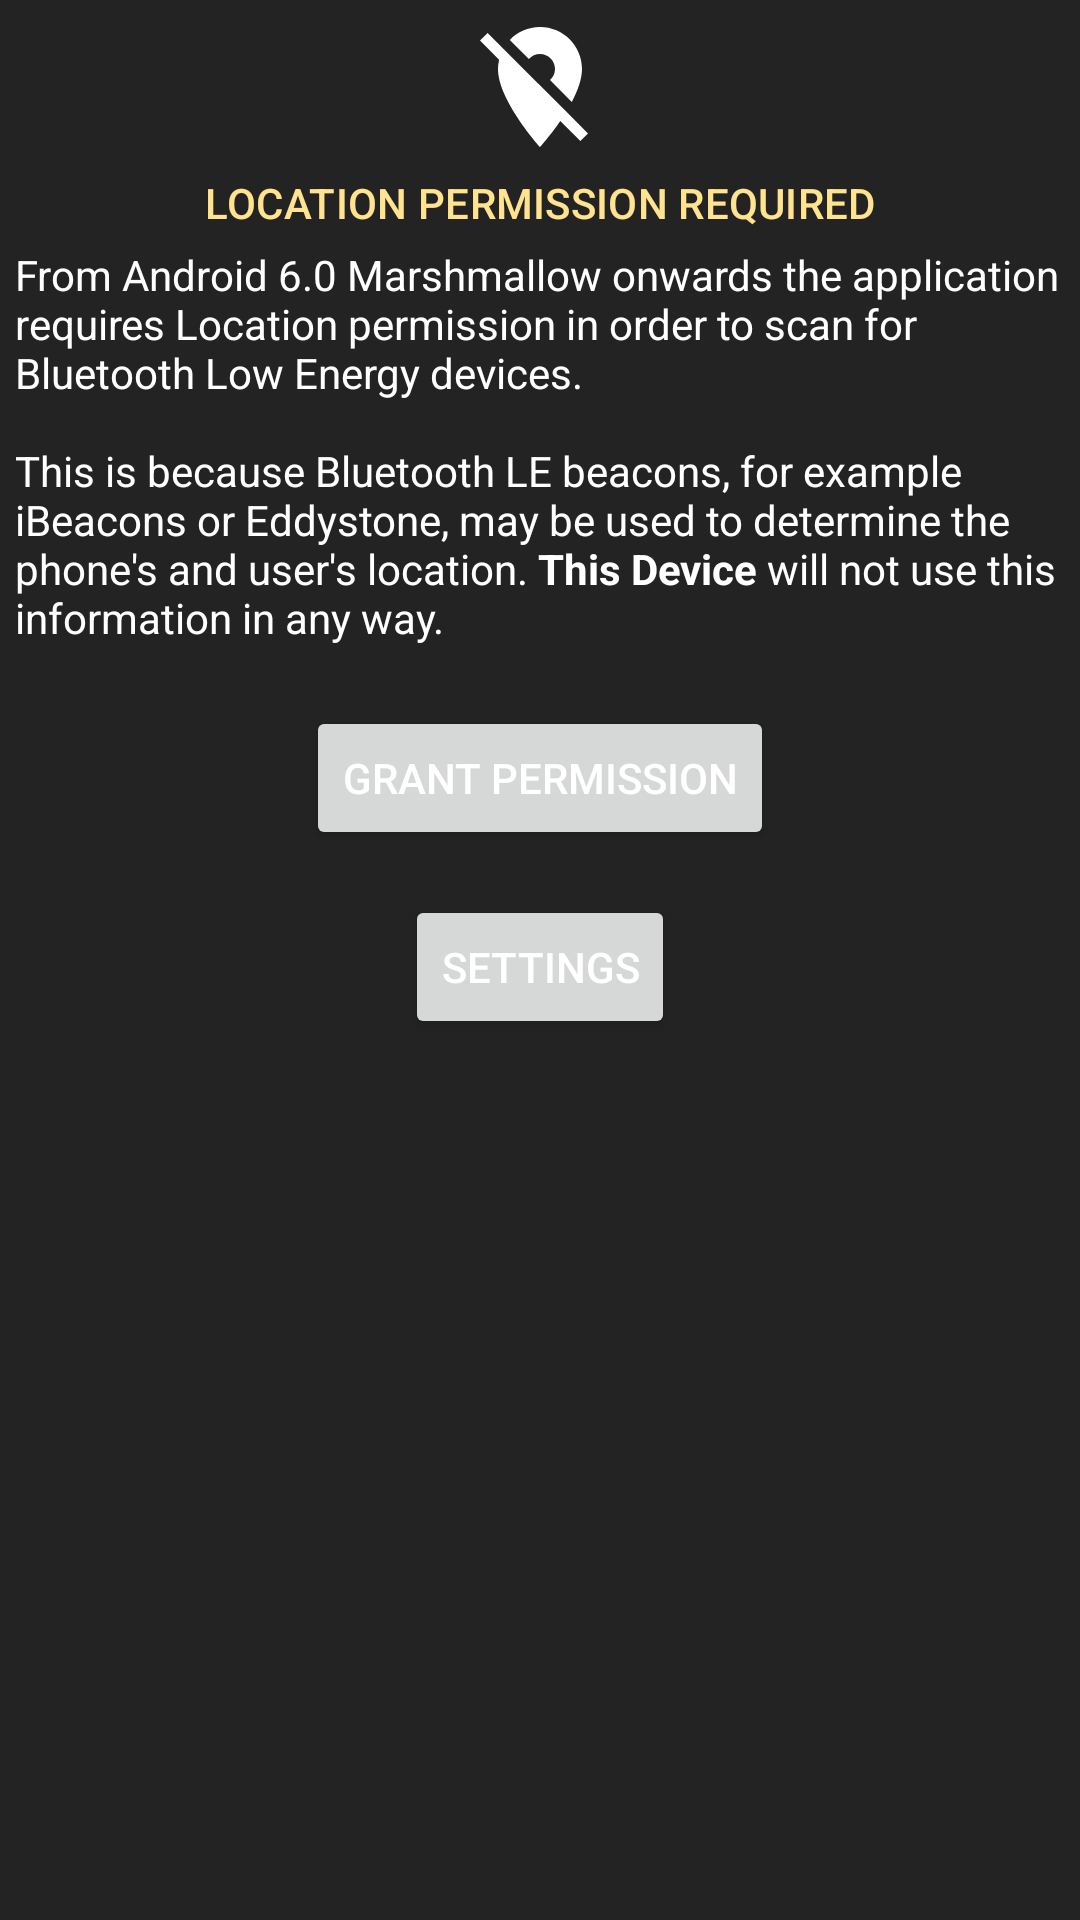

Write the Android layout XML for this screen, with the resource values it uses.
<!-- AndroidManifest.xml: application theme Theme.PlinkApp -->
<!-- res/layout/info_no_permission.xml -->
<?xml version="1.0" encoding="utf-8"?>
<LinearLayout xmlns:android="http://schemas.android.com/apk/res/android"
	xmlns:app="http://schemas.android.com/apk/res-auto"
	xmlns:tools="http://schemas.android.com/tools"
	android:layout_width="match_parent"
	android:layout_height="wrap_content"
	android:orientation="vertical"
	android:paddingStart="@dimen/activity_horizontal_margin"
	android:paddingEnd="@dimen/activity_horizontal_margin"
	tools:ignore="ContentDescription">

	<androidx.appcompat.widget.AppCompatImageView
		android:layout_width="wrap_content"
		android:layout_height="wrap_content"
		android:layout_gravity="center_horizontal"
		android:padding="@dimen/activity_horizontal_margin"
		app:srcCompat="@drawable/ic_location_off" />

	<TextView
		android:layout_width="match_parent"
		android:layout_height="wrap_content"
		android:gravity="center_horizontal"
		android:text="@string/location_permission_title"
		android:textAlignment="center"
		android:textAppearance="@style/TextAppearance.MaterialComponents.Subtitle2"
		android:textColor="@color/textprimary" />

	<TextView
		android:layout_width="match_parent"
		android:layout_height="wrap_content"
		android:layout_marginTop="@dimen/activity_vertical_margin"
		android:layout_marginBottom="@dimen/activity_vertical_margin"
		android:text="@string/location_permission_info"
		android:textAlignment="viewStart"
		android:textColor="?android:attr/textColorPrimary" />

	<androidx.constraintlayout.widget.ConstraintLayout
		android:layout_width="match_parent"
		android:layout_height="match_parent">

		<Button
			android:id="@+id/action_grant_location_permission"
			android:layout_width="wrap_content"
			android:layout_height="wrap_content"
			android:layout_gravity="center_horizontal"
			android:layout_marginTop="15dp"
			android:text="@string/location_permission_action"
			android:textColor="@color/text_primary_color_selector"
			app:layout_constraintEnd_toEndOf="parent"
			app:layout_constraintStart_toStartOf="parent"
			app:layout_constraintTop_toTopOf="parent" />

		<Button
			android:id="@+id/action_permission_settings"
			android:layout_width="wrap_content"
			android:layout_height="wrap_content"
			android:layout_gravity="center_horizontal"
			android:layout_marginTop="15dp"
			android:text="@string/location_permission_settings"
			android:textColor="@color/text_primary_color_selector"
			app:layout_constraintEnd_toEndOf="parent"
			app:layout_constraintStart_toStartOf="parent"
			app:layout_constraintTop_toBottomOf="@+id/action_grant_location_permission" />
	</androidx.constraintlayout.widget.ConstraintLayout>

</LinearLayout>
<!-- resources referenced by this layout -->
<resources>
  <color name="textprimary">#FFE38F</color>
  <dimen name="activity_horizontal_margin">5dp</dimen>
  <dimen name="activity_vertical_margin">5dp</dimen>
  <string name="location_permission_action">Grant permission</string>
  <string name="location_permission_info">From Android 6.0 Marshmallow onwards the application requires Location permission in order to scan for Bluetooth Low Energy devices.
        \n\nThis is because Bluetooth LE beacons, for example iBeacons or Eddystone, may be used to determine the phone\'s and user\'s location. <b>This Device</b> will not use this information in any way.</string>
  <string name="location_permission_settings">Settings</string>
  <string name="location_permission_title">LOCATION PERMISSION REQUIRED</string>
  <color name="iconBackground">#FFFFFF</color>
  <style name="MySeekBarStyle" parent="Widget.AppCompat.SeekBar">
  
  
          <item name="android:thumbTint">@color/textprimary</item>
      </style>
  <color name="primaryBackground">#232323</color>
  <style name="MyActionMenuIcon">
          <item name="android:src">@drawable/ic_gears</item>
          <item name="android:paddingRight">15dp</item>
      </style>
  <style name="MyMenuStyle" parent="Theme.MaterialComponents.CompactMenu">
          <item name="android:textColor">@color/text_primary_color_selector</item>
          <item name="android:background">@color/gray</item>
          <item name="android:dropDownVerticalOffset">10dp</item>
      </style>
  <style name="MySpinnerDropdownStyle" parent="Widget.AppCompat.Spinner.DropDown">
          <item name="android:overlapAnchor">true</item>
          <item name="android:popupBackground">@color/gray</item>
      </style>
  <style name="MySpinnerItemStyle" parent="Widget.AppCompat.Light.DropDownItem.Spinner">
          <item name="android:textAppearance">@style/MySpinnerItemTextStyle</item>
      </style>
  <style name="MyButtonStyle" parent="Widget.MaterialComponents.Button">
          <item name="android:backgroundTint">@color/gray</item>
      </style>
  <style name="MyFloatingActionButtonStyle" parent="Widget.MaterialComponents.FloatingActionButton">
          <item name="backgroundTint">@color/action_button_color_selector</item>
          <item name="colorSecondary">@color/textprimary</item>
          <item name="tint">@color/text_primary_color_selector</item>
      </style>
  <style name="MyNavigationViewStyle" parent="Widget.MaterialComponents.NavigationView">
          
          <item name="itemTextColor">@color/nav_item_text_color_selector</item>
          
          <item name="itemIconTint">@color/nav_item_icon_tint_color_selector</item>
          
          <item name="android:background">@color/primaryBackground</item>
          
          <item name="itemShapeFillColor">@color/nav_item_background_color_selector</item>
      </style>
  <style name="MyPreferenceStyle" parent="PreferenceThemeOverlay">
          
          <item name="preferenceCategoryTitleTextColor">@color/textprimary</item>
          <item name="preferenceCategoryTitleTextAppearance">@style/MyPreferenceCategoryTitleTextAppearance</item>
      </style>
  <color name="lightgray">#A1A1A1</color>
  <color name="gray">#656565</color>
  <color name="darkgray">#494949</color>
  <style name="MySpinnerItemTextStyle" parent="TextAppearance.AppCompat.Widget.DropDownItem">
          <item name="android:textColor">@color/text_primary_color_selector</item>
      </style>
  <style name="MyPreferenceCategoryTitleTextAppearance" parent="@style/TextAppearance.AppCompat.Body2">
          <item name="android:textSize">16sp</item>
      </style>
</resources>
